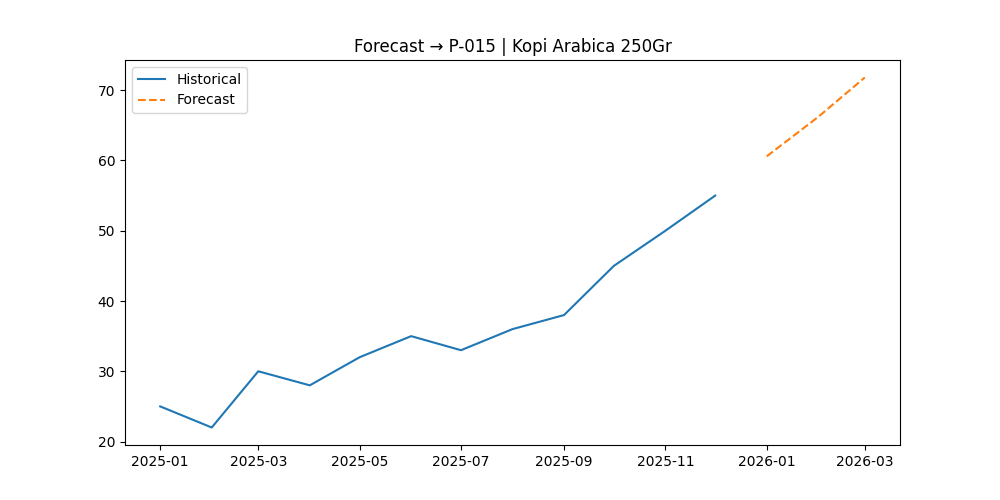

Values plotted in this chart, from the file beside it:
, Forecast
2026-01-01, 60.59
2026-02-01, 66.2
2026-03-01, 71.81
